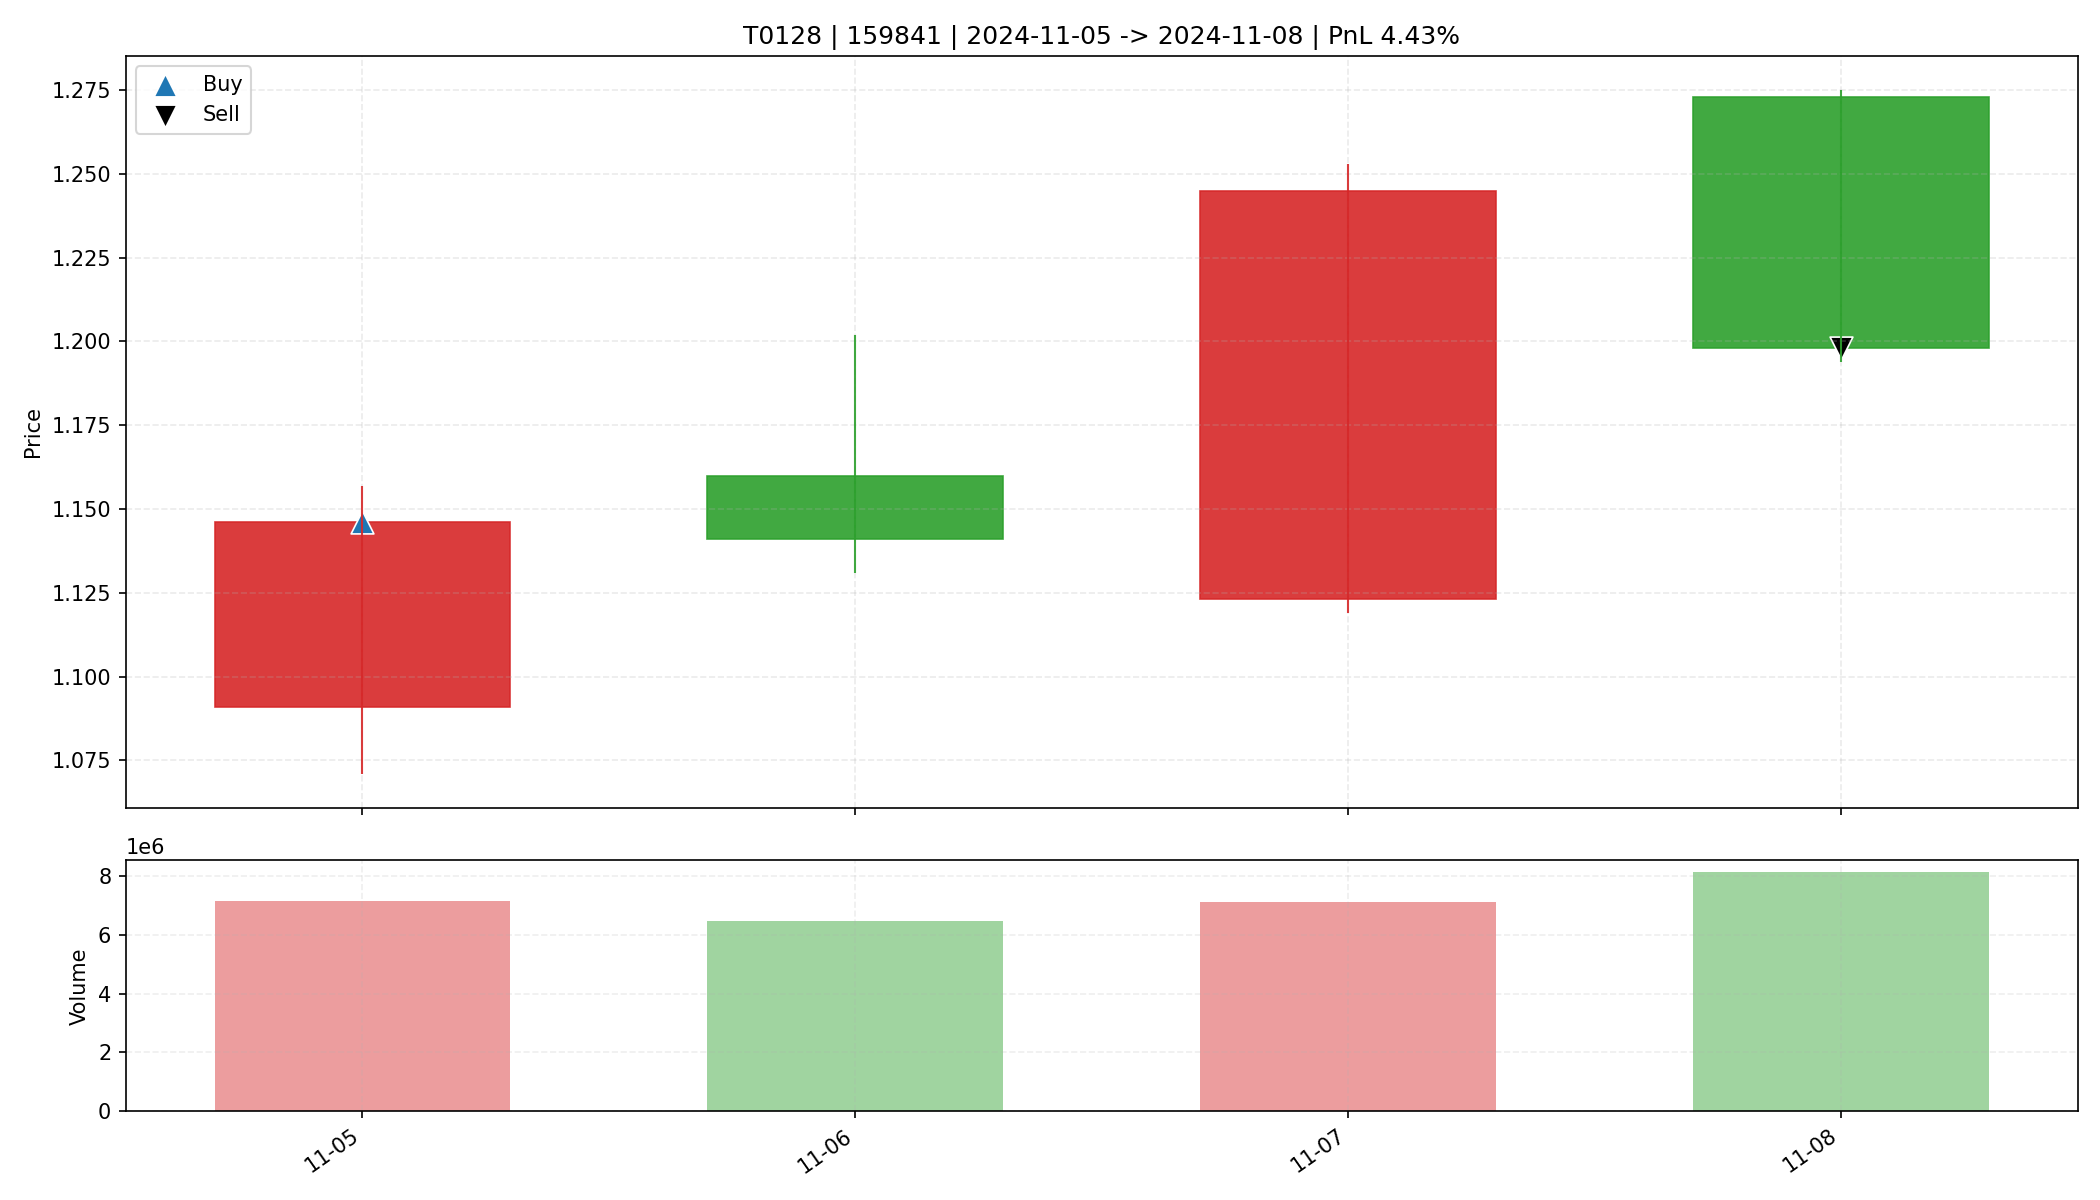

Data behind this chart, as committed beside it:
date, open, high, low, close, amount, volume, trade_id, code, buy_date, sell_date, buy_price, sell_price, matched_shares, buy_reason, sell_reason, sell_profit_pct, sell_hold_days, is_buy_day, is_sell_day, holding_day_index
2024-11-05, 1.091, 1.157, 1.071, 1.146, 805368832, 7151989, T0128, 159841, 2024-11-05, 2024-11-08, 1.146, 1.198, 14350, 前10日振幅7.1%, 阳线涨幅5.0%, 突破均线, 放量1.6倍(温和+爆发…, 跌破动态保利线, 4.433, 3.0, True, False, 0
2024-11-06, 1.16, 1.202, 1.131, 1.141, 750303872, 6462785, T0128, 159841, 2024-11-05, 2024-11-08, 1.146, 1.198, 14350, 前10日振幅7.1%, 阳线涨幅5.0%, 突破均线, 放量1.6倍(温和+爆发…, 跌破动态保利线, 4.433, 3.0, False, False, 1
2024-11-07, 1.123, 1.253, 1.119, 1.245, 840911232, 7101680, T0128, 159841, 2024-11-05, 2024-11-08, 1.146, 1.198, 14350, 前10日振幅7.1%, 阳线涨幅5.0%, 突破均线, 放量1.6倍(温和+爆发…, 跌破动态保利线, 4.433, 3.0, False, False, 2
2024-11-08, 1.273, 1.275, 1.194, 1.198, 996598464, 8125156, T0128, 159841, 2024-11-05, 2024-11-08, 1.146, 1.198, 14350, 前10日振幅7.1%, 阳线涨幅5.0%, 突破均线, 放量1.6倍(温和+爆发…, 跌破动态保利线, 4.433, 3.0, False, True, 3
